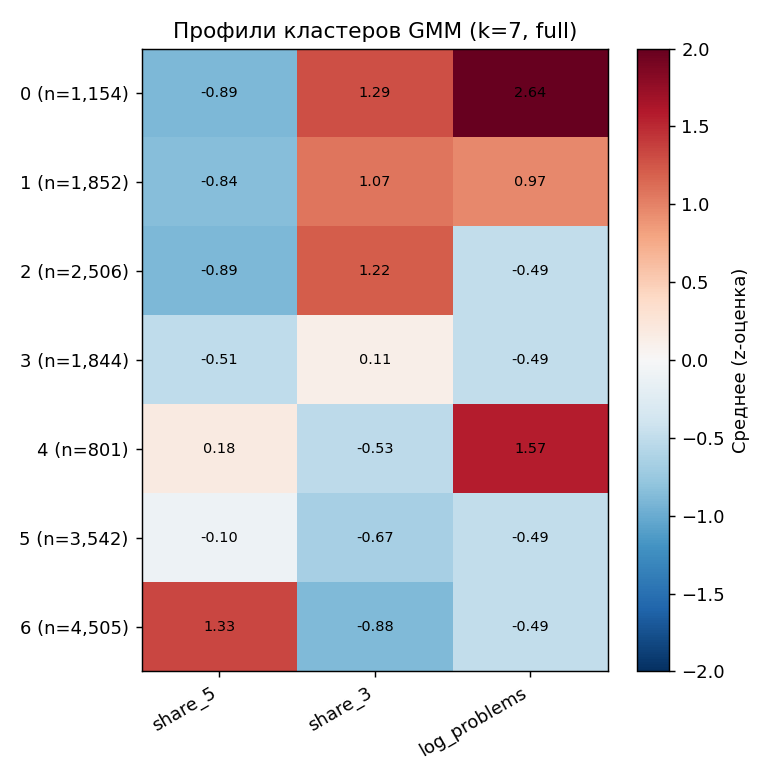

Values plotted in this chart, from the file beside it:
gmm, size, share, gpa, share_5, share_4, share_3, credit_rate, n_failed, n_debts, n_graded, target_rate, paid_share, foreign_share, state: в?академическом отпуске, state: обучается, state: окончил, state: отчислен
0, 1154, 0.071, 3.505, 0.134, 0.264, 0.576, 0.937, 5.386, 7.83, 11.22, 0.009, 0.27, 0.043, 0.176, 0.669, 0.002, 0.153
1, 1852, 0.114, 3.561, 0.15, 0.298, 0.518, 0.987, 0.393, 2.124, 11.85, 0.02, 0.314, 0.06, 0.145, 0.783, 0.0, 0.072
2, 2506, 0.155, 3.578, 0.134, 0.31, 0.556, 1.0, 0.0, 0.0, 9.662, 0.008, 0.324, 0.041, 0.006, 0.989, 0.002, 0.003
3, 1844, 0.114, 3.986, 0.253, 0.481, 0.266, 1.0, 0.0, 0.0, 10.57, 0.057, 0.309, 0.059, 0.004, 0.99, 0.003, 0.003
4, 801, 0.049, 4.276, 0.468, 0.388, 0.097, 0.966, 1.556, 4.363, 10.37, 0.156, 0.305, 0.08, 0.18, 0.659, 0.005, 0.156
5, 3542, 0.219, 4.321, 0.382, 0.558, 0.061, 1.0, 0.0, 0.0, 10.28, 0.258, 0.229, 0.054, 0.005, 0.986, 0.006, 0.003
6, 4505, 0.278, 4.82, 0.826, 0.168, 0.006, 1.0, 0.0, 0.0, 10.32, 0.353, 0.197, 0.057, 0.008, 0.967, 0.024, 0.001
